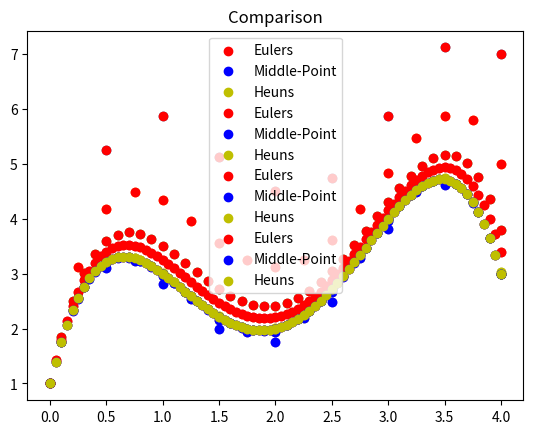

The script that saved this image:
# -*- coding: utf-8 -*-
"""Differential_Equation_Lab.ipynb

Automatically generated by Colaboratory.

Original file is located at
    https://colab.research.google.com/<link-removed>
"""

#Euler's Method for 8 Steps

import numpy as np
import matplotlib.pyplot as plt
a = 0.0
b = 4.0
N = 8
h = (b-a)/N
IV = (0.0,1)
 
def f( t, y ):
    return -2*t**3 + 12*t**2 - 20*t + 8.5 
t = np.arange( a, b+h, h )
w = np.zeros((N+1,)) 
t[0], w[0] = IV
 
for i in range(1,N+1):
    w[i] = w[i-1] + h * f( t[i-1], w[i-1] )
    print("{}".format(w[i]))

plt.scatter(t,w)    
plt.show()

#Euler's Method for 16 Steps

import numpy as np
import matplotlib.pyplot as plt
a = 0.0
b = 4.0
N = 16
h = (b-a)/N
IV = (0.0,1)
 
def f( t, y ):
    return -2*t**3 + 12*t**2 - 20*t + 8.5 
t = np.arange( a, b+h, h )
w = np.zeros((N+1,)) 
t[0], w[0] = IV
 
for i in range(1,N+1):
    w[i] = w[i-1] + h * f( t[i-1], w[i-1] )
    print("{}".format(w[i]))

plt.scatter(t,w)    
plt.show()

#Euler's Method for 40 Steps

import numpy as np
import matplotlib.pyplot as plt
a = 0.0
b = 4.0
N = 40
h = (b-a)/N
IV = (0.0,1)
 
def f( t, y ):
    return -2*t**3 + 12*t**2 - 20*t + 8.5 
t = np.arange( a, b+h, h )
w = np.zeros((N+1,)) 
t[0], w[0] = IV
 
for i in range(1,N+1):
    w[i] = w[i-1] + h * f( t[i-1], w[i-1] )
    print("{}".format(w[i]))

plt.scatter(t,w)    
plt.show()

#Euler's Method for 80 Steps

import numpy as np
import matplotlib.pyplot as plt
a = 0.0
b = 4.0
N = 80
h = (b-a)/N
IV = (0.0,1)
 
def f( t, y ):
    return -2*t**3 + 12*t**2 - 20*t + 8.5 
t = np.arange( a, b+h, h )
w = np.zeros((N+1,)) 
t[0], w[0] = IV
 
for i in range(1,N+1):
    w[i] = w[i-1] + h * f( t[i-1], w[i-1] )
    print("{}".format(w[i]))

plt.scatter(t,w)    
plt.show()

#Mid-Point Method for 8 Steps

import numpy as np
import matplotlib.pyplot as plt
a = 0.0
b = 4.0
N = 8
h = (b-a)/N
IV = (0.0,1)
def f( t,y ):
  return -2*t**3 + 12*t**2 - 20*t + 8.5                      
t = np.arange( a, b+h, h )          
w = np.zeros((N+1,))                
t[0], w[0] = IV                     
    
for i in range(1,N+1):              
   w[i] = w[i-1] + h * f( t[i-1] + h/2.0, w[i-1] + h * f( t[i-1], w[i-1] ) / 2.0 )
   print("{}".format(w[i]))

plt.scatter(t,w)    
plt.show()

#Mid-Point Method for 16 Steps

import numpy as np
import matplotlib.pyplot as plt
a = 0.0
b = 4.0
N = 16
h = (b-a)/N
IV = (0.0,1)
def f( t,y ):
  return -2*t**3 + 12*t**2 - 20*t + 8.5                      
t = np.arange( a, b+h, h )          
w = np.zeros((N+1,))                
t[0], w[0] = IV                     
    
for i in range(1,N+1):              
   w[i] = w[i-1] + h * f( t[i-1] + h/2.0, w[i-1] + h * f( t[i-1], w[i-1] ) / 2.0 )
   print("{}".format(w[i]))

plt.scatter(t,w)    
plt.show()

#Mid-Point Method for 40 Steps

import numpy as np
import matplotlib.pyplot as plt
a = 0.0
b = 4.0
N = 40
h = (b-a)/N
IV = (0.0,1)
def f( t,y ):
  return -2*t**3 + 12*t**2 - 20*t + 8.5                      
t = np.arange( a, b+h, h )          
w = np.zeros((N+1,))                
t[0], w[0] = IV                     
    
for i in range(1,N+1):              
   w[i] = w[i-1] + h * f( t[i-1] + h/2.0, w[i-1] + h * f( t[i-1], w[i-1] ) / 2.0 )
   print("{}".format(w[i]))

plt.scatter(t,w)    
plt.show()

#Mid-Point Method for 80 Steps

import numpy as np
import matplotlib.pyplot as plt
a = 0.0
b = 4.0
N = 80
h = (b-a)/N
IV = (0.0,1)
def f( t,y ):
  return -2*t**3 + 12*t**2 - 20*t + 8.5                      
t = np.arange( a, b+h, h )          
w = np.zeros((N+1,))                
t[0], w[0] = IV                     
    
for i in range(1,N+1):              
   w[i] = w[i-1] + h * f( t[i-1] + h/2.0, w[i-1] + h * f( t[i-1], w[i-1] ) / 2.0 )
   print("{}".format(w[i]))

plt.scatter(t,w)    
plt.show()

#Heun's Method for 8 Steps

import numpy as np
import matplotlib.pyplot as plt
a = 0.0
b = 4.0
N = 8
h = (b-a)/N
IV = (0.0,1)

def f( t,y ):
  return -2*t**3 + 12*t**2 - 20*t + 8.5                    
t = np.arange( a, b+h, h )          
w = np.zeros((N+1,))                
t[0], w[0] = IV                     
    
for i in range(1,N+1):             
    f1 = f( t[i-1], w[i-1] )
    f2 = f( t[i-1] + (2.0/3.0) * h, w[i-1] + (2.0/3.0) * h * f1 )
    w[i] = w[i-1] + h * ( f1 + 3.0 * f2 ) / 4.0
    print("{}".format(w[i]))

plt.scatter(t,w)    
plt.show()

#Heun's Method for 16 Steps

import numpy as np
import matplotlib.pyplot as plt
a = 0.0
b = 4.0
N = 16
h = (b-a)/N
IV = (0.0,1)

def f( t,y ):
  return -2*t**3 + 12*t**2 - 20*t + 8.5                    
t = np.arange( a, b+h, h )          
w = np.zeros((N+1,))                
t[0], w[0] = IV                     
    
for i in range(1,N+1):             
    f1 = f( t[i-1], w[i-1] )
    f2 = f( t[i-1] + (2.0/3.0) * h, w[i-1] + (2.0/3.0) * h * f1 )
    w[i] = w[i-1] + h * ( f1 + 3.0 * f2 ) / 4.0
    print("{}".format(w[i]))

plt.scatter(t,w)    
plt.show()

#Heun's Method for 40 Steps

import numpy as np
import matplotlib.pyplot as plt
a = 0.0
b = 4.0
N = 40
h = (b-a)/N
IV = (0.0,1)

def f( t,y ):
  return -2*t**3 + 12*t**2 - 20*t + 8.5                    
t = np.arange( a, b+h, h )          
w = np.zeros((N+1,))                
t[0], w[0] = IV                     
    
for i in range(1,N+1):             
    f1 = f( t[i-1], w[i-1] )
    f2 = f( t[i-1] + (2.0/3.0) * h, w[i-1] + (2.0/3.0) * h * f1 )
    w[i] = w[i-1] + h * ( f1 + 3.0 * f2 ) / 4.0
    print("{}".format(w[i]))

plt.scatter(t,w)    
plt.show()

#Heun's Method for 80 Steps

import numpy as np
import matplotlib.pyplot as plt
a = 0.0
b = 4.0
N = 80
h = (b-a)/N
IV = (0.0,1)

def f( t,y ):
  return -2*t**3 + 12*t**2 - 20*t + 8.5                    
t = np.arange( a, b+h, h )          
w = np.zeros((N+1,))                
t[0], w[0] = IV                     
    
for i in range(1,N+1):             
    f1 = f( t[i-1], w[i-1] )
    f2 = f( t[i-1] + (2.0/3.0) * h, w[i-1] + (2.0/3.0) * h * f1 )
    w[i] = w[i-1] + h * ( f1 + 3.0 * f2 ) / 4.0
    print("{}".format(w[i]))

plt.scatter(t,w)    
plt.show()

#Comparison for 8 Steps Between Euler's, Middle Point and Heun's

import numpy as np
import matplotlib.pyplot as plt
a = 0.0
b = 4.0
N = 8
h = (b-a)/N
IV = (0.0,1)
 
def f( t, y ):
    return -2*t**3 + 12*t**2 - 20*t + 8.5 
t = np.arange( a, b+h, h )
w = np.zeros((N+1,)) 
t[0], w[0] = IV
 
for i in range(1,N+1):
    w[i] = w[i-1] + h * f( t[i-1], w[i-1] )
    

def f( t,y ):
  return -2*t**3 + 12*t**2 - 20*t + 8.5                      
t = np.arange( a, b+h, h )          
w1 = np.zeros((N+1,))                
t[0], w1[0] = IV                     
    
for i in range(1,N+1):              
   w1[i] = w1[i-1] + h * f( t[i-1] + h/2.0, w1[i-1] + h * f( t[i-1], w1[i-1] ) / 2.0 )
   

def f( t,y ):
  return -2*t**3 + 12*t**2 - 20*t + 8.5                    
t = np.arange( a, b+h, h )          
w2 = np.zeros((N+1,))                
t[0], w2[0] = IV                     
    
for i in range(1,N+1):             
    f1 = f( t[i-1], w2[i-1] )
    f2 = f( t[i-1] + (2.0/3.0) * h, w2[i-1] + (2.0/3.0) * h * f1 )
    w2[i] = w2[i-1] + h * ( f1 + 3.0 * f2 ) / 4.0


plt.scatter(t,w,label='Eulers',color='r')
plt.scatter(t,w1,label='Middle-Point',color='b')  
plt.scatter(t,w2,label='Heuns',color='y') 
plt.title('Comparison')
plt.legend()
plt.show()

#Comparison for 16 Steps Between Euler's, Middle Point and Heun's

import numpy as np
import matplotlib.pyplot as plt
a = 0.0
b = 4.0
N = 16
h = (b-a)/N
IV = (0.0,1)
 
def f( t, y ):
    return -2*t**3 + 12*t**2 - 20*t + 8.5 
t = np.arange( a, b+h, h )
w = np.zeros((N+1,)) 
t[0], w[0] = IV
 
for i in range(1,N+1):
    w[i] = w[i-1] + h * f( t[i-1], w[i-1] )
    

def f( t,y ):
  return -2*t**3 + 12*t**2 - 20*t + 8.5                      
t = np.arange( a, b+h, h )          
w1 = np.zeros((N+1,))                
t[0], w1[0] = IV                     
    
for i in range(1,N+1):              
   w1[i] = w1[i-1] + h * f( t[i-1] + h/2.0, w1[i-1] + h * f( t[i-1], w1[i-1] ) / 2.0 )
   

def f( t,y ):
  return -2*t**3 + 12*t**2 - 20*t + 8.5                    
t = np.arange( a, b+h, h )          
w2 = np.zeros((N+1,))                
t[0], w2[0] = IV                     
    
for i in range(1,N+1):             
    f1 = f( t[i-1], w2[i-1] )
    f2 = f( t[i-1] + (2.0/3.0) * h, w2[i-1] + (2.0/3.0) * h * f1 )
    w2[i] = w2[i-1] + h * ( f1 + 3.0 * f2 ) / 4.0


plt.scatter(t,w,label='Eulers',color='r')
plt.scatter(t,w1,label='Middle-Point',color='b')  
plt.scatter(t,w2,label='Heuns',color='y') 
plt.title('Comparison')
plt.legend()
plt.show()

#Comparison for 40 Steps Between Euler's, Middle Point and Heun's

import numpy as np
import matplotlib.pyplot as plt
a = 0.0
b = 4.0
N = 40
h = (b-a)/N
IV = (0.0,1)
 
def f( t, y ):
    return -2*t**3 + 12*t**2 - 20*t + 8.5 
t = np.arange( a, b+h, h )
w = np.zeros((N+1,)) 
t[0], w[0] = IV
 
for i in range(1,N+1):
    w[i] = w[i-1] + h * f( t[i-1], w[i-1] )
    

def f( t,y ):
  return -2*t**3 + 12*t**2 - 20*t + 8.5                      
t = np.arange( a, b+h, h )          
w1 = np.zeros((N+1,))                
t[0], w1[0] = IV                     
    
for i in range(1,N+1):              
   w1[i] = w1[i-1] + h * f( t[i-1] + h/2.0, w1[i-1] + h * f( t[i-1], w1[i-1] ) / 2.0 )
   

def f( t,y ):
  return -2*t**3 + 12*t**2 - 20*t + 8.5                    
t = np.arange( a, b+h, h )          
w2 = np.zeros((N+1,))                
t[0], w2[0] = IV                     
    
for i in range(1,N+1):             
    f1 = f( t[i-1], w2[i-1] )
    f2 = f( t[i-1] + (2.0/3.0) * h, w2[i-1] + (2.0/3.0) * h * f1 )
    w2[i] = w2[i-1] + h * ( f1 + 3.0 * f2 ) / 4.0


plt.scatter(t,w,label='Eulers',color='r')
plt.scatter(t,w1,label='Middle-Point',color='b')  
plt.scatter(t,w2,label='Heuns',color='y') 
plt.title('Comparison')
plt.legend()
plt.show()

#Comparison for 80 Steps Between Euler's, Middle Point and Heun's

import numpy as np
import matplotlib.pyplot as plt
a = 0.0
b = 4.0
N = 80
h = (b-a)/N
IV = (0.0,1)
 
def f( t, y ):
    return -2*t**3 + 12*t**2 - 20*t + 8.5 
t = np.arange( a, b+h, h )
w = np.zeros((N+1,)) 
t[0], w[0] = IV
 
for i in range(1,N+1):
    w[i] = w[i-1] + h * f( t[i-1], w[i-1] )
    

def f( t,y ):
  return -2*t**3 + 12*t**2 - 20*t + 8.5                      
t = np.arange( a, b+h, h )          
w1 = np.zeros((N+1,))                
t[0], w1[0] = IV                     
    
for i in range(1,N+1):              
   w1[i] = w1[i-1] + h * f( t[i-1] + h/2.0, w1[i-1] + h * f( t[i-1], w1[i-1] ) / 2.0 )
   

def f( t,y ):
  return -2*t**3 + 12*t**2 - 20*t + 8.5                    
t = np.arange( a, b+h, h )          
w2 = np.zeros((N+1,))                
t[0], w2[0] = IV                     
    
for i in range(1,N+1):             
    f1 = f( t[i-1], w2[i-1] )
    f2 = f( t[i-1] + (2.0/3.0) * h, w2[i-1] + (2.0/3.0) * h * f1 )
    w2[i] = w2[i-1] + h * ( f1 + 3.0 * f2 ) / 4.0


plt.scatter(t,w,label='Eulers',color='r')
plt.scatter(t,w1,label='Middle-Point',color='b')  
plt.scatter(t,w2,label='Heuns',color='y') 
plt.title('Comparison')
plt.legend()
plt.show()